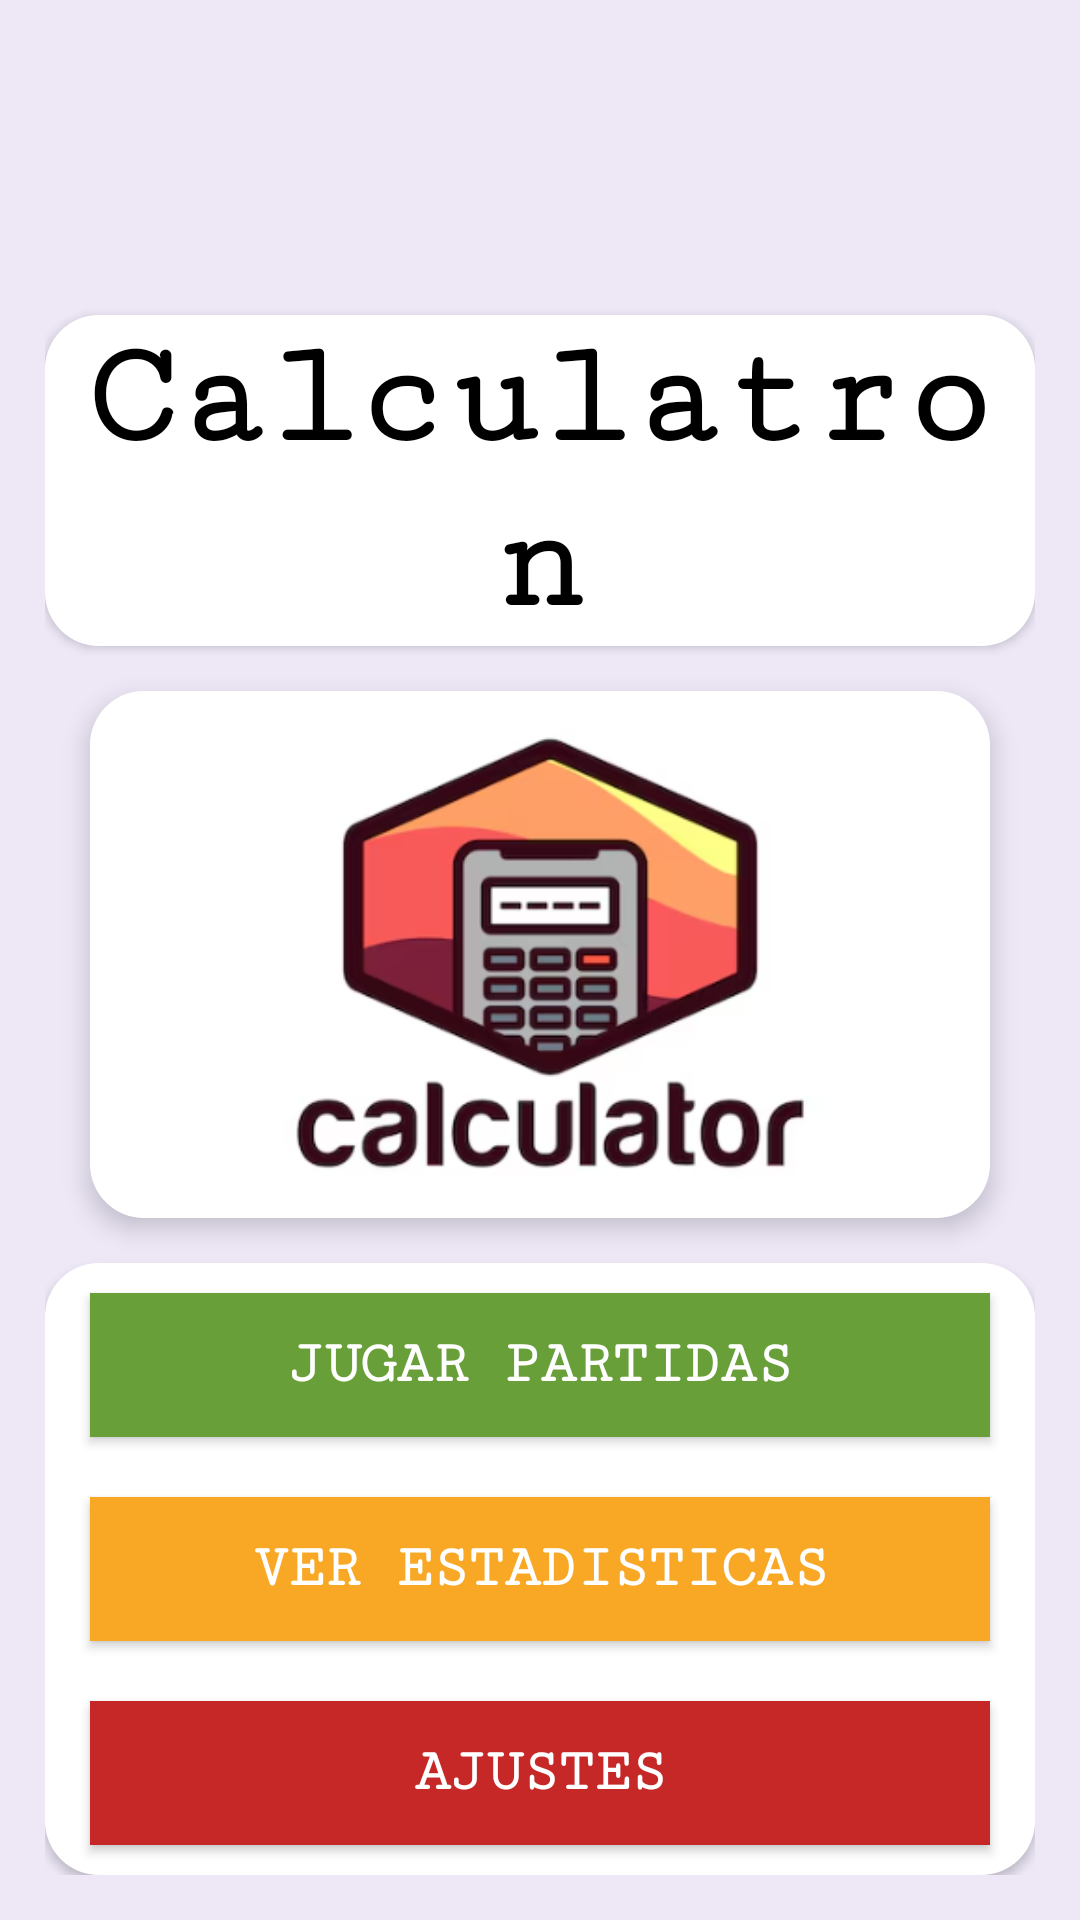

Reconstruct the res/layout file that produces this screen, plus the resources it refers to.
<!-- AndroidManifest.xml: application theme Theme.PracticaPMFranciscoRequenaSanchez -->
<!-- res/layout/activity_calculatron2.xml -->
<?xml version="1.0" encoding="utf-8"?>
<androidx.constraintlayout.widget.ConstraintLayout xmlns:android="http://schemas.android.com/apk/res/android"
    xmlns:app="http://schemas.android.com/apk/res-auto"
    xmlns:tools="http://schemas.android.com/tools"
    android:id="@+id/main"
    android:layout_width="match_parent"
    android:layout_height="match_parent"
    tools:context=".CalculatronActivity2"
    android:background="#EDE7F6"
    android:padding="15dp"
    >
    <ImageView
        android:id="@+id/volver"
        android:layout_width="match_parent"
        android:layout_height="40dp"
        app:layout_constraintStart_toStartOf="parent"
        app:layout_constraintEnd_toEndOf="parent"
        app:layout_constraintTop_toTopOf="parent"
        app:layout_constraintBottom_toTopOf="@id/cabecera"
        android:src="@drawable/baseline_arrow_back_ios_24"
        android:gravity="start"

        android:elevation="2dp"
        />

    <TextView
        android:layout_marginTop="50dp"
        android:id="@+id/cabecera"
        android:layout_width="match_parent"
        android:layout_height="wrap_content"
        app:layout_constraintStart_toStartOf="parent"
        app:layout_constraintEnd_toEndOf="parent"
        app:layout_constraintTop_toBottomOf="@id/volver"
        android:text="Calculatron"
        android:gravity="center"
        android:fontFamily="serif-monospace"
        android:textColor="@color/black"
        android:textFontWeight="900"
        android:textSize="50dp"
        android:background="@drawable/bordesredondos"
        android:elevation="2dp"
        />
    <LinearLayout
        android:layout_width="match_parent"
        android:layout_height="0dp"
        app:layout_constraintStart_toStartOf="parent"
        app:layout_constraintEnd_toEndOf="parent"
        app:layout_constraintTop_toBottomOf="@id/cabecera"
        app:layout_constraintBottom_toTopOf="@id/botones"
        android:background="@drawable/bordesredondos"
        android:layout_margin="15dp"
        android:elevation="5dp"
        >
        <ImageView
            android:layout_width="match_parent"
            android:layout_height="match_parent"
            android:src="@drawable/logocalculator"/>

    </LinearLayout>
    <ScrollView
        android:id="@+id/botones"
        android:layout_width="match_parent"
        android:layout_height="wrap_content"
        app:layout_constraintStart_toStartOf="parent"
        app:layout_constraintEnd_toEndOf="parent"
        app:layout_constraintBottom_toBottomOf="parent"
        android:background="@drawable/bordesredondos"
        android:elevation="2dp">
        <LinearLayout
            android:layout_width="match_parent"
            android:layout_height="wrap_content"
            android:orientation="vertical">
            <androidx.appcompat.widget.AppCompatButton
                android:id="@+id/jugar"
                android:layout_width="match_parent"
                android:layout_height="wrap_content"
                android:layout_marginHorizontal="15dp"
                android:layout_marginVertical="10dp"
                android:background="#689F38"
                android:text="Jugar Partidas"
                android:textColor="@color/white"
                android:fontFamily="serif-monospace"
                android:textFontWeight="900"
                android:textSize="20dp"
                />

            <androidx.appcompat.widget.AppCompatButton
                android:id="@+id/estadisticas"
                android:layout_width="match_parent"
                android:layout_height="wrap_content"
                android:layout_marginHorizontal="15dp"
                android:background="#F9A825"
                android:text="Ver Estadisticas"
                android:textColor="@color/white"
                android:fontFamily="serif-monospace"
                android:textFontWeight="900"
                android:textSize="20dp"
                android:layout_marginVertical="10dp"/>
            <androidx.appcompat.widget.AppCompatButton
                android:id="@+id/ajustes"
                android:layout_width="match_parent"
                android:layout_height="wrap_content"
                android:layout_marginHorizontal="15dp"
                android:background="#C62828"
                android:text="Ajustes"
                android:textColor="@color/white"
                android:fontFamily="serif-monospace"
                android:textFontWeight="900"
                android:textSize="20dp"
                android:layout_marginVertical="10dp"/>
        </LinearLayout>
    </ScrollView>

</androidx.constraintlayout.widget.ConstraintLayout>
<!-- resources referenced by this layout -->
<resources>
  <!-- drawable bordesredondos (drawable) -->
  <?xml version="1.0" encoding="utf-8"?>
  <shape xmlns:android="http://schemas.android.com/apk/res/android">
      <solid android:color="@color/white" />  
      <corners android:radius="18dp" />  
  </shape>
  <!-- drawable logocalculator: png bitmap (drawable, 60143 bytes) -->
  <style name="Theme.PracticaPMFranciscoRequenaSanchez" parent="Base.Theme.PracticaPMFranciscoRequenaSanchez" />
  <style name="Base.Theme.PracticaPMFranciscoRequenaSanchez" parent="Theme.Material3.DayNight.NoActionBar">
          
          
          <item name="android:windowAnimationStyle">@null</item>
      </style>
  <!-- not gathered from this repository: default colours our renderer supplied (Android Studio template values) -->
  <color name="black">#FF000000</color>
  <color name="white">#FFFFFFFF</color>
</resources>
